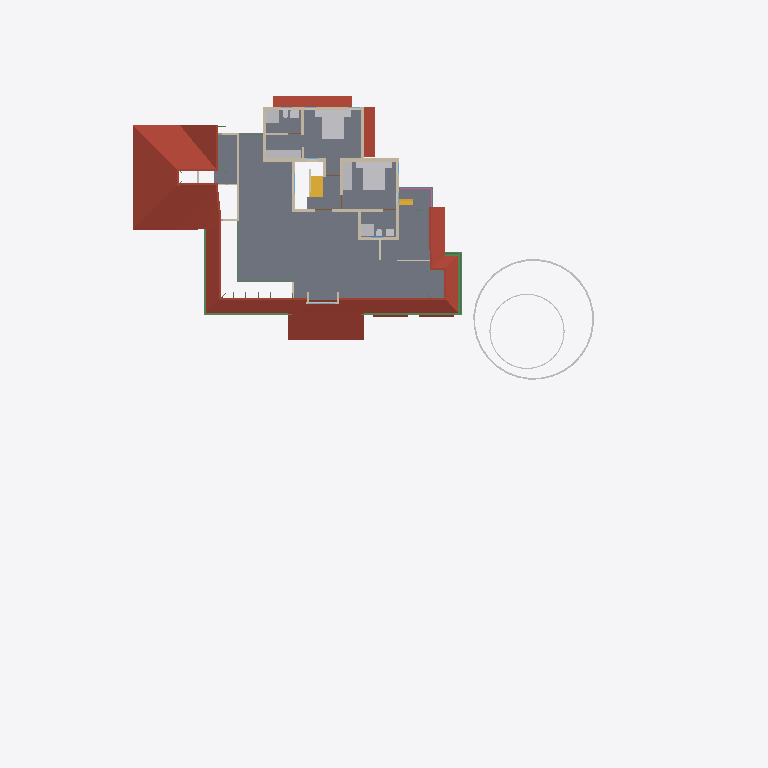
Plan cut of the same IFC building model at storey 'FF' (level 3.45 m, cut at 4.85 m), seen from above with north up, elements coloured by IFC class: 22 walls (beige), 16 other elements (light grey), 7 beams (green), 5 roofs (red-brown), 2 stair flights (yellow), 1 slab (grey), 1 railing (pink). Cut surfaces are drawn darker.
Extent 50.8 m × 48.1 m × 9.5 m (x, y, z). Storeys (5): 00 at 0.00 m; GF at 0.45 m; GF Lintel at 2.50 m; FF at 3.45 m; SF at 6.45 m. Elements (505): 125 IfcColumn, 102 IfcBeam, 92 IfcWall, 58 IfcFurniture, 23 IfcRailing, 23 IfcWindow, 22 IfcDoor, 17 IfcSanitaryTerminal, 13 IfcSlab, 8 IfcSolarDevice, 7 IfcRoof, 5 IfcStairFlight.

HEADER;
FILE_DESCRIPTION(('ViewDefinition[DesignTransferView]'),'2;1');
FILE_NAME('AnilIFC.ifc','2025-01-31T21:07:31+05:30',(''),(''),'IfcOpenShell 0.8.0','Bonsai 0.8.0','');
FILE_SCHEMA(('IFC4X3'));
ENDSEC;
DATA;
#1=IFCPROJECT('0$WNUybvfAYORhaB4XNFsz',$,'My Project',$,$,$,$,(#14,#26),#9);
#30=IFCSITE('3M0IN1zgbAER3qQbvbHEyN',$,'My Site',$,$,#21593,$,$,$,$,$,$,$,$);
#2446=IFCSITE('1Q_c7uVcTCngKTLSlSECoW',$,'Site',$,$,#21603,#2459,$,$,$,$,$,$,$);
#36=IFCBUILDING('1$IA7hdqP7iPKszbJPMQXv',$,'My Building',$,$,#21598,$,$,$,$,$,$);
#42=IFCBUILDINGSTOREY('2kIwN_l2HEff17hxWulS$t',$,'00',$,$,#21448,$,$,$,$);
#96=IFCBUILDINGSTOREY('1ytHU9NMr9xuhR6nOuParS',$,'GF',$,$,#21438,$,$,$,$);
#113=IFCBUILDINGSTOREY('02Wk4pOKz6S8OjqfsSxw3f',$,'FF',$,$,#26578,$,$,$,$);
#12120=IFCBUILDINGSTOREY('30jjxh13H5ZfRPWBSBUv3P',$,'GF Lintel',$,$,#21443,$,$,$,$);
#63201=IFCBUILDINGSTOREY('29$z2S3$n8RvRPKj7iW$sZ',$,'SF',$,$,#63429,$,$,$,$);
#2418=IFCSLAB('2zuPSYDAL5VgmGKHnYEo6Y',$,'Slab',$,$,#29181,#2429,$,$);
#103220=IFCROOF('0MsxFqRGX37voS$3DPyzG8',$,'Roof.007',$,$,#103367,#103362,$,.GABLE_ROOF.);
#32444=IFCROOF('1aUfLipIrEyQs0HVDV7QAC',$,'Roof',$,$,#32482,#32461,$,$);
#76381=IFCGEOGRAPHICELEMENT('2pfiLi3vv79x_8U6RE3CYp',$,'GeographicElement',$,$,#76413,#76449,$,$);
#27831=IFCFURNITURE('2_SW9j6Cr8ov2BnsvZD0pv',$,'Furniture',$,$,#98674,#90066,$,$);
#27810=IFCFURNITURE('1SPv3HdY94TPP__StzdHT6',$,'Furniture',$,$,#30693,#27823,$,$);
#47575=IFCROOF('3XPSi919X2xgowyHdSbiMi',$,'Roof',$,$,#47783,#47592,$,$);
#27340=IFCFURNITURE('3BCTQ2eUXDPPlOEgYqoaS1',$,'Furniture',$,$,#29111,#27371,$,$);
#29582=IFCSTAIRFLIGHT('2HjMoCmO94KuMRiXbMpo$G',$,'StairFlight',$,$,#31824,#29688,$,5,4,0.160000002384186,0.25,.STRAIGHT.);
#74869=IFCGEOGRAPHICELEMENT('3qyTpdBrLCaxCPBVEhKmZp',$,'GeographicElement',$,$,#76320,#74901,$,$);
#30474=IFCFURNITURE('0PnCGZkhj8HucArEpD2kQd',$,'Furniture',$,$,#30698,#30502,$,$);
#3745=IFCWALL('3PPEKA0qP28Bdd0QhJ_gm2',$,'Wall',$,$,#29211,#3756,$,$);
#72671=IFCBEAM('2zub4Ha99Aj9oO_EQOFtU0',$,'Beam',$,$,#72731,#72682,$,$);
#3979=IFCWALL('2kq4XltiX27QGB58zgBIu7',$,'Wall',$,$,#27167,#3990,$,$);
#4605=IFCWALL('0R6ynCLsLAcec_q9E8Ic4t',$,'Wall',$,$,#27236,#4616,$,$);
#3797=IFCWALL('3E$5CYP8T92uwjDtsIf6$M',$,'Wall',$,$,#29201,#3808,$,$);
#60995=IFCBEAM('1FTpcMGGL2n8PceFie_U$1',$,'Beam',$,$,#61039,#61006,$,$);
#64765=IFCWALL('1n$hjU3Dj8hwh6UFKCxvkK',$,'Wall',$,$,#76367,#64776,$,$);
#59556=IFCBEAM('3DacxyAcb1rgkIRB6bKKvQ',$,'Beam',$,$,#59852,#59567,$,$);
#26866=IFCSANITARYTERMINAL('1YE_NqT8v46u1Dd3XwNnli',$,'SanitaryTerminal',$,$,#30071,#26897,$,$);
#59682=IFCBEAM('0V2GHbJjfFLAdRNeeuYlrk',$,'Beam',$,$,#59896,#59693,$,$);
#3771=IFCWALL('1BQWAl8DT5I8F3hizVQb3r',$,'Wall',$,$,#26748,#3782,$,$);
#26988=IFCSANITARYTERMINAL('3e2NvaNDr3ZPhn2fIoU3SX',$,'SanitaryTerminal',$,$,#30076,#27001,$,$);
#4005=IFCWALL('0DxJeEnmv1xRQT1YoHF$5a',$,'Wall',$,$,#29206,#4016,$,$);
#3953=IFCWALL('2R6HHcsQjDZxHSe0tdJp0W',$,'Wall',$,$,#29196,#3964,$,$);
#26129=IFCWALL('0ger0g3pfBQfJD7OM8jOCN',$,'Wall',$,$,#29236,#26140,$,$);
#4631=IFCWALL('32cQZexAvBCO_o8rt9HHU$',$,'Wall',$,$,#28004,#4642,$,$);
#4491=IFCWALL('0$RRVrqLr7eeV_FSYo5Nkw',$,'Wall',$,$,#26766,#4502,$,$);
#3901=IFCWALL('2Bvgfflh98quKCLNNOeAbJ',$,'Wall',$,$,#27149,#3912,$,$);
#64188=IFCSTAIRFLIGHT('0_g1NE2VX6L9HhOtXunBr8',$,'StairFlight',$,$,#88994,#64220,$,12,11,0.208333333333333,0.0500000007450581,.STRAIGHT.);
#4694=IFCWALL('0m8bqtedHCBOulSTjJoeI4',$,'Wall',$,$,#27185,#4705,$,$);
#3927=IFCWALL('3dADdcYTz2FxrWMI4C4ESG',$,'Wall',$,$,#31492,#3938,$,$);
#26944=IFCSANITARYTERMINAL('1kMW_LXVHF4h5etss$cMFc',$,'SanitaryTerminal',$,$,#27039,#26975,$,$);
#13124=IFCROOF('2Wc40MyBn5PgqI1Y_x0pIx',$,'Roof',$,$,#13271,#13135,$,$);
#13272=IFCROOF('1fNnHheW1DS9OM80bg67kK',$,'Roof',$,$,#13332,#13283,$,$);
#50139=IFCBEAM('3oaU3P42n2DfI8oBItLzLr',$,'Beam',$,$,#66139,#50150,$,$);
#27040=IFCSANITARYTERMINAL('3KNRg3PtT17fCDyWWbTw5P',$,'SanitaryTerminal',$,$,#29166,#27053,$,$);
#72749=IFCBEAM('1BkqY8oCLEFQschQf8wmVq',$,'Beam',$,$,#72816,#72760,$,$);
#50712=IFCBEAM('2UTLu$23T7uu5HKhifMyWs',$,'Beam',$,$,#56303,#50723,$,$);
#44961=IFCWALL('1W3$tepJP0leY7YOeWnHjR',$,'Wall',$,$,#90165,#44967,$,$);
#27711=IFCFURNITURE('33WZ1oYRD8FO4aV1atP_Bu',$,'Furniture',$,$,#98664,#27724,$,$);
#27758=IFCFURNITURE('1kmyPfXbL8VBKOJILvAoKN',$,'Furniture',$,$,#98669,#27771,$,$);
#64539=IFCRAILING('0DvFksG_94yOnkzD5IW9CG',$,'Railing',$,'FRAMELESS_PANEL',#64949,#64557,$,.USERDEFINED.);
#26206=IFCWALL('0x84uxxKX22xmQzEN$QOg9',$,'Wall',$,$,#29241,#26217,$,$);
#3823=IFCWALL('3yES3GBwH1VPUe8SP9NEYj',$,'Wall',$,$,#26835,#3834,$,$);
#27737=IFCFURNITURE('0l60d4J$P0H8VI$axZE9di',$,'Furniture',$,$,#30683,#27750,$,$);
#27784=IFCFURNITURE('3crAuABsT2gf$q7A0hVci4',$,'Furniture',$,$,#30688,#27797,$,$);
#20123=IFCWALL('23C6IFMfT5c9qVYymYr$CN',$,'Wall',$,$,#20618,#20134,$,$);
#27014=IFCSANITARYTERMINAL('0st4ogfJPBBPJTFcX0IgQ5',$,'SanitaryTerminal',$,$,#29161,#27027,$,$);
#26905=IFCSANITARYTERMINAL('3zSYiSNArASReHJBZFd6ie',$,'SanitaryTerminal',$,$,#27013,#26936,$,$);
#55209=IFCWALL('1roh8A3W97r8ozZ8qxwk6X',$,'Wall',$,$,#66070,#55220,$,$);
#37165=IFCWALL('1jv1$ib1XDYuoVZOluvqnT',$,'Wall',$,$,#37380,#37171,$,$);
#25659=IFCWALL('0RIdlLK$jAGPzQ5U4dZVLB',$,'Wall',$,$,#29216,#25665,$,$);
#73217=IFCWALL('0nuaf4wVn87eUKYnbQPTY1',$,'Wall',$,$,#73271,#73252,$,$);
ENDSEC;